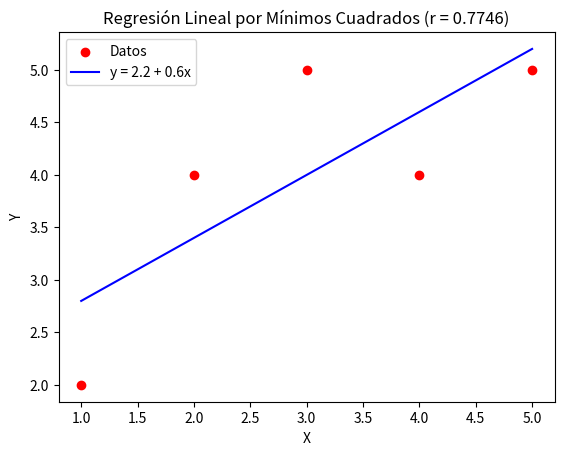

Reproduce this figure in Python.
import matplotlib.pyplot as plt # type: ignore

def calcular_regresion(x, y):
    if len(x) != len(y):
        raise ValueError("Las listas de X e Y deben tener la misma longitud")
    
    n = len(x)
    sum_x = sum(x)
    sum_y = sum(y)
    sum_xy = sum(x[i] * y[i] for i in range(n))
    sum_x2 = sum(xi ** 2 for xi in x)
    sum_y2 = sum(yi ** 2 for yi in y)

    # Calcular la pendiente (m)
    m = (n * sum_xy - sum_x * sum_y) / (n * sum_x2 - sum_x ** 2)
    x_media = sum_x / n
    y_media = sum_y / n

    # Calcular la intersección (b)
    b = y_media - m * x_media

    # Calcular el coeficiente de correlación (r)
    r_numerador = n * sum_xy - sum_x * sum_y
    r_denominador = ((n * sum_x2 - sum_x ** 2) * (n * sum_y2 - sum_y ** 2)) ** 0.5
    r = r_numerador / r_denominador if r_denominador != 0 else 0

    # Redondear resultados
    m = round(m, 2)
    b = round(b, 2)
    r = round(r, 4)

    return m, b, r

def graficar_regresion(x, y, m, b, r, output_path):
    plt.scatter(x, y, color='red', label='Datos')
    plt.plot(x, [b + m * xi for xi in x], label=f'y = {b} + {m}x', color='blue')
    plt.xlabel('X')
    plt.ylabel('Y')
    plt.title(f'Regresión Lineal por Mínimos Cuadrados (r = {r})')
    plt.legend()
    plt.savefig(output_path)
    plt.close()

def main():
    x = [1, 2, 3, 4, 5]  # Ejemplo de datos de X
    y = [2, 4, 5, 4, 5]  # Ejemplo de datos de Y
    
    # Calcular regresión y coeficiente de correlación
    m, b, r = calcular_regresion(x, y)
    
    print(f"La ecuación de la recta es: y = {b} + {m}x")
    print(f"Coeficiente de correlación (r): {r}")
    
    # Guardar la gráfica
    output_path = 'grafica.png'
    graficar_regresion(x, y, m, b, r, output_path)
    print(f"Gráfica guardada en: {output_path}")

if __name__ == "__main__":
    main()
